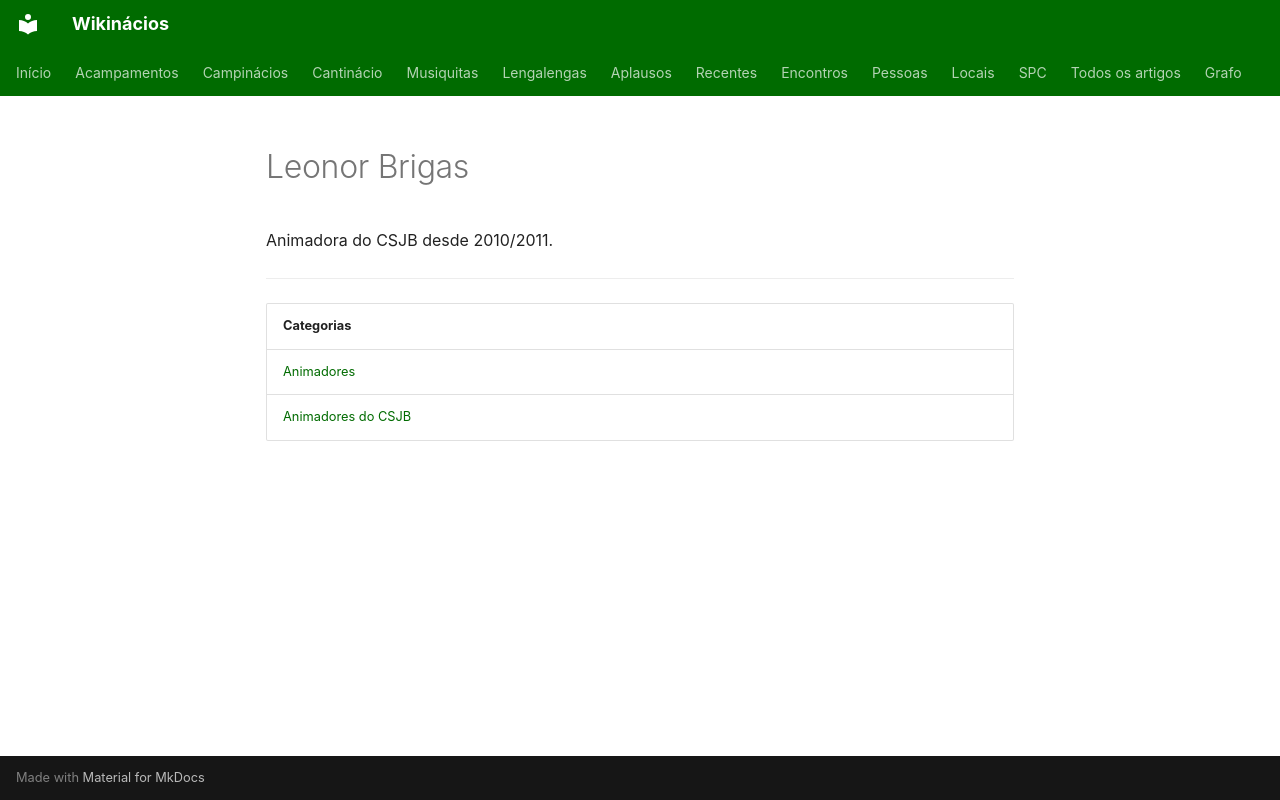

repository: neteinstein/Campinacios · page: Pessoas/L/Leonor Brigas.html · generator: mkdocs

# Leonor Brigas

Animadora do CSJB desde 2010/2011.

---

| Categorias |
| --- |
| [Animadores](../../Categorias/Animadores.md) |
| [Animadores do CSJB](../../Categorias/Animadores%20do%20CSJB.md) |
